Dataset: data_split (GitHub, sinangr1/Projekt_Deep_Learning-Pipeline). Classes: no zebra, zebra.

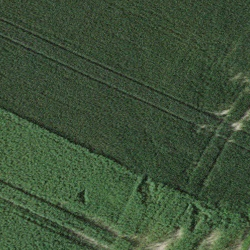
Label: no zebra

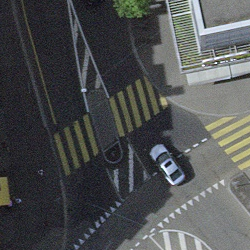
Label: zebra

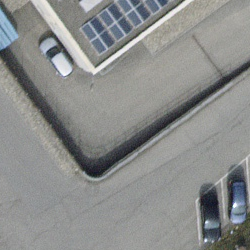
Label: no zebra

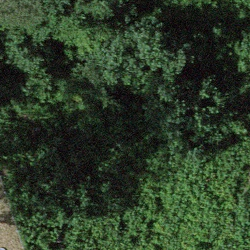
Label: no zebra

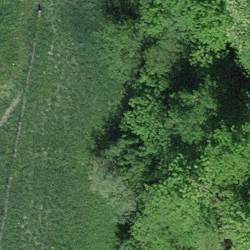
Label: no zebra

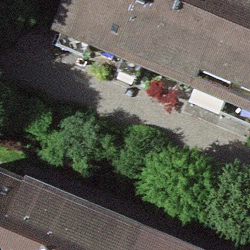
Label: no zebra
